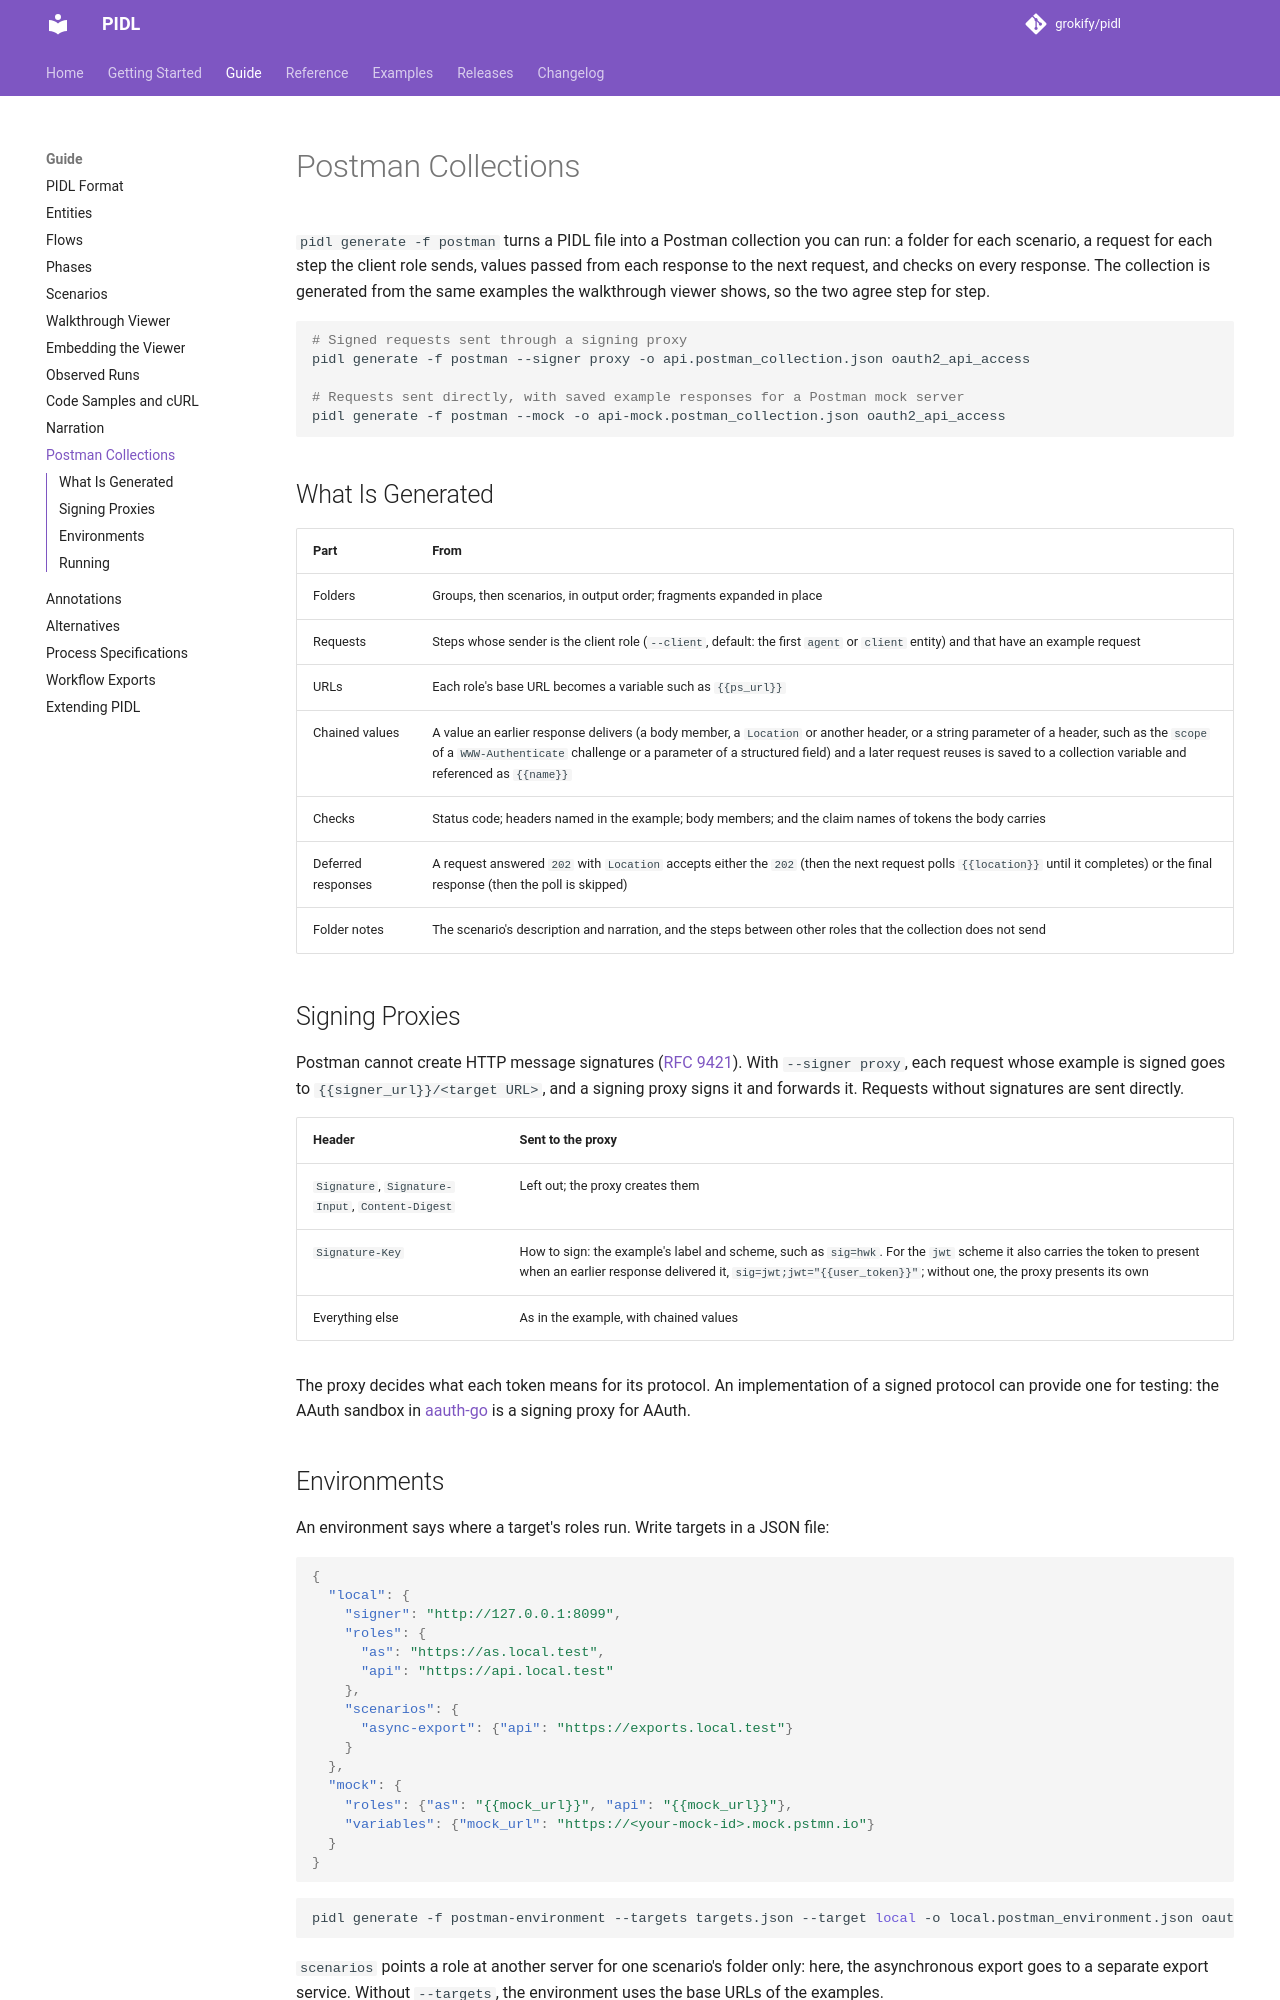

repository: grokify/pidl · page: guides/postman/index.html · generator: mkdocs

# Postman Collections

`pidl generate -f postman` turns a PIDL file into a Postman collection you can run: a folder for each scenario, a request for each step the client role sends, values passed from each response to the next request, and checks on every response. The collection is generated from the same examples the walkthrough viewer shows, so the two agree step for step.

```bash
# Signed requests sent through a signing proxy
pidl generate -f postman --signer proxy -o api.postman_collection.json oauth2_api_access

# Requests sent directly, with saved example responses for a Postman mock server
pidl generate -f postman --mock -o api-mock.postman_collection.json oauth2_api_access
```

## What Is Generated

| Part | From |
|------|------|
| Folders | Groups, then scenarios, in output order; fragments expanded in place |
| Requests | Steps whose sender is the client role (`--client`, default: the first `agent` or `client` entity) and that have an example request |
| URLs | Each role's base URL becomes a variable such as `{{ps_url}}` |
| Chained values | A value an earlier response delivers (a body member, a `Location` or another header, or a string parameter of a header, such as the `scope` of a `WWW-Authenticate` challenge or a parameter of a structured field) and a later request reuses is saved to a collection variable and referenced as `{{name}}` |
| Checks | Status code; headers named in the example; body members; and the claim names of tokens the body carries |
| Deferred responses | A request answered `202` with `Location` accepts either the `202` (then the next request polls `{{location}}` until it completes) or the final response (then the poll is skipped) |
| Folder notes | The scenario's description and narration, and the steps between other roles that the collection does not send |

## Signing Proxies

Postman cannot create HTTP message signatures ([RFC 9421](https://www.rfc-editor.org/rfc/rfc9421)). With `--signer proxy`, each request whose example is signed goes to `{{signer_url}}/<target URL>`, and a signing proxy signs it and forwards it. Requests without signatures are sent directly.

| Header | Sent to the proxy |
|--------|-------------------|
| `Signature`, `Signature-Input`, `Content-Digest` | Left out; the proxy creates them |
| `Signature-Key` | How to sign: the example's label and scheme, such as `sig=hwk`. For the `jwt` scheme it also carries the token to present when an earlier response delivered it, `sig=jwt;jwt="{{user_token}}"`; without one, the proxy presents its own |
| Everything else | As in the example, with chained values |

The proxy decides what each token means for its protocol. An implementation of a signed protocol can provide one for testing: the AAuth sandbox in [aauth-go](https://github.com/aauth-dev/aauth-go) is a signing proxy for AAuth.
